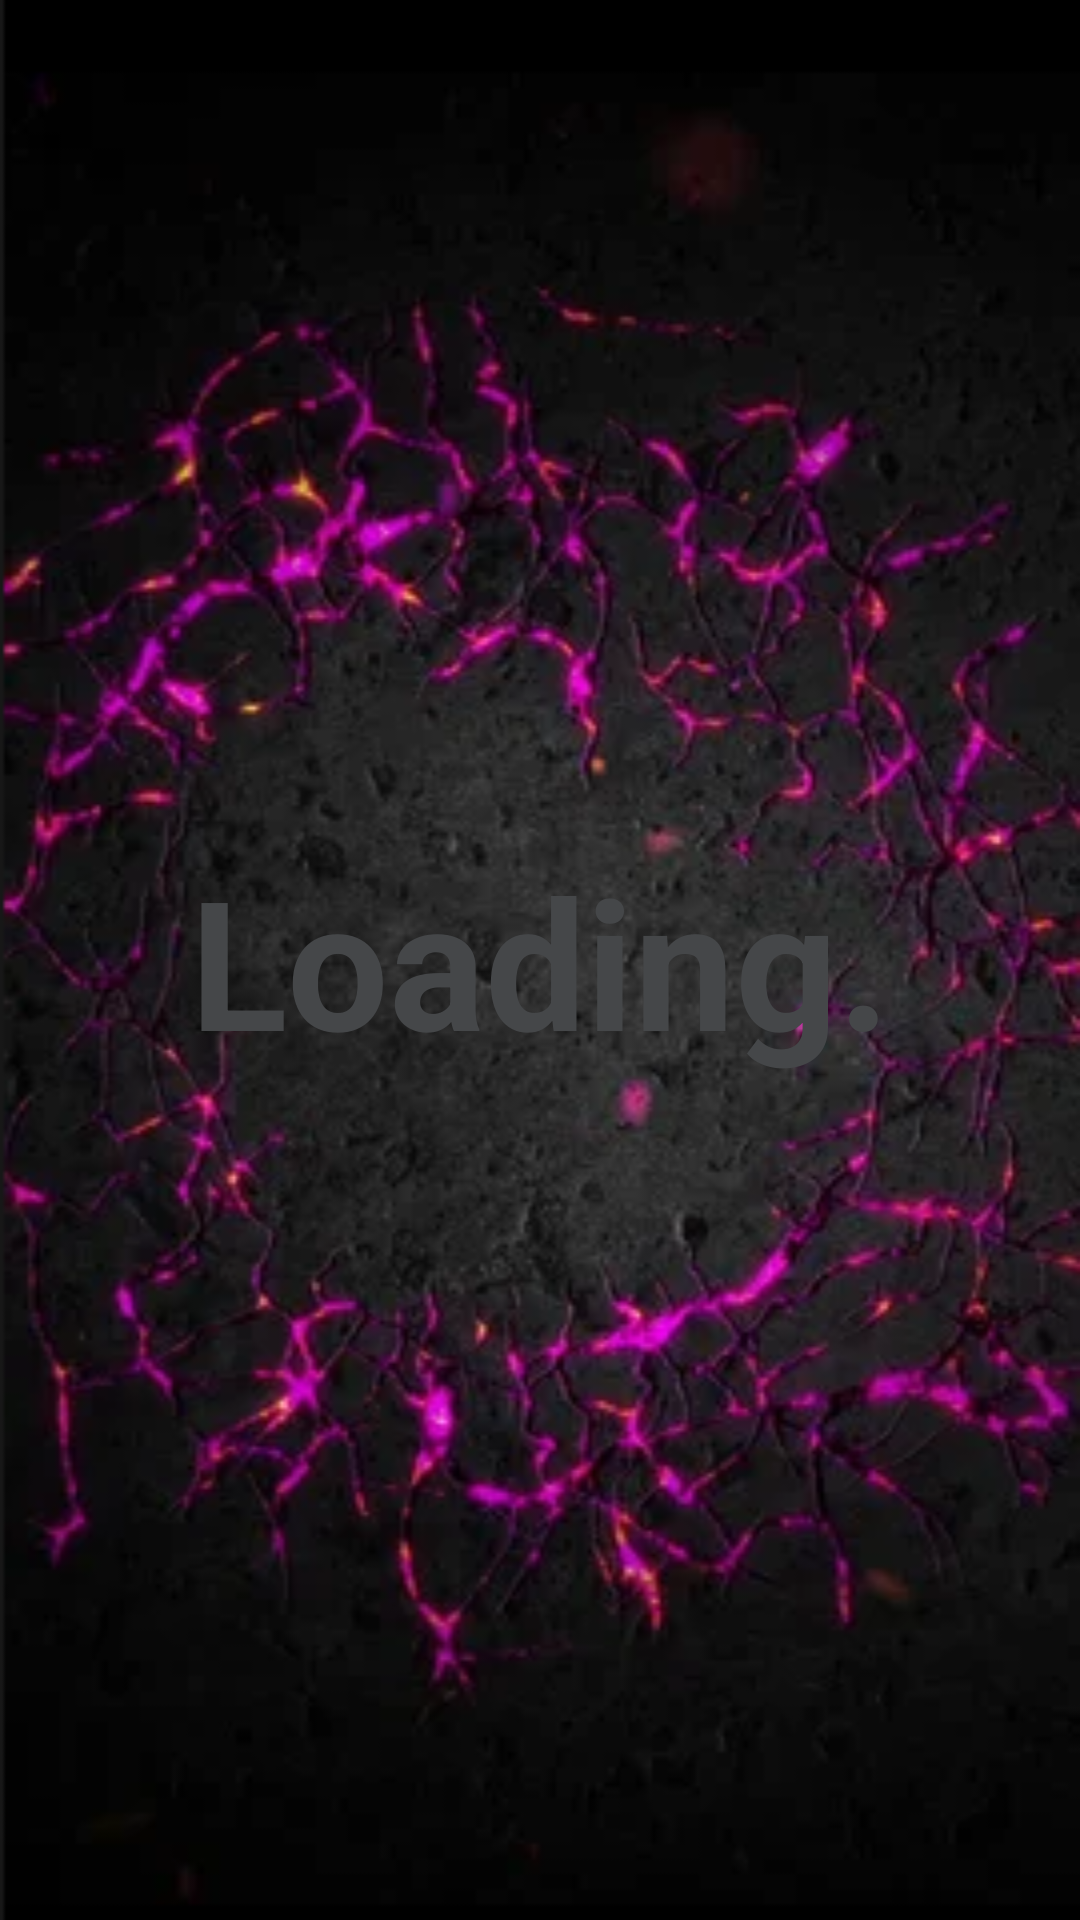

Write the Android layout XML for this screen, with the resource values it uses.
<!-- AndroidManifest.xml: application theme Theme.5eCharacterCreator -->
<!-- res/layout/activity_splash.xml -->
<?xml version="1.0" encoding="utf-8"?>
<androidx.constraintlayout.widget.ConstraintLayout xmlns:android="http://schemas.android.com/apk/res/android"
    xmlns:app="http://schemas.android.com/apk/res-auto"
    xmlns:tools="http://schemas.android.com/tools"
    android:layout_width="match_parent"
    android:layout_height="match_parent"
    android:background="@drawable/background"
    tools:context=".SplashActivity">

    <TextView
        android:id="@+id/loadTextView"
        android:layout_width="wrap_content"
        android:layout_height="wrap_content"
        android:text="@string/load_1"
        android:textColor="@color/material_dynamic_neutral30"
        android:textSize="60sp"
        android:textStyle="bold"
        app:layout_constraintBottom_toBottomOf="parent"
        app:layout_constraintEnd_toEndOf="parent"
        app:layout_constraintStart_toStartOf="parent"
        app:layout_constraintTop_toTopOf="parent" />
</androidx.constraintlayout.widget.ConstraintLayout>
<!-- resources referenced by this layout -->
<resources>
  <!-- drawable background: png bitmap (drawable, 207137 bytes) -->
  <string name="load_1">Loading.</string>
  <style name="Theme.5eCharacterCreator" parent="Theme.MaterialComponents.DayNight.NoActionBar">
          
          <item name="colorPrimary">@color/purple_500</item>
          <item name="colorPrimaryVariant">@color/purple_700</item>
          <item name="colorOnPrimary">@color/white</item>
          
          <item name="colorSecondary">@color/teal_200</item>
          <item name="colorSecondaryVariant">@color/teal_700</item>
          <item name="colorOnSecondary">@color/black</item>
          
          <item name="android:statusBarColor">?attr/colorPrimaryVariant</item>
          
      </style>
  <color name="purple_500">#FF6200EE</color>
  <color name="purple_700">#FF3700B3</color>
  <color name="white">#FFFFFFFF</color>
  <color name="teal_200">#FF03DAC5</color>
  <color name="teal_700">#FF018786</color>
  <color name="black">#FF000000</color>
</resources>
